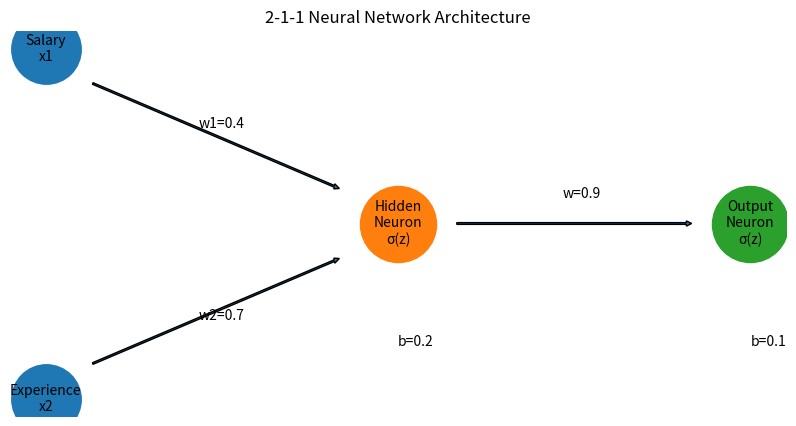

Python code for this plot:

import matplotlib.pyplot as plt

plt.figure(figsize=(10,5))

# Inputs
plt.scatter([0,0],[1,-1],s=2500)
plt.text(0,1,"Salary\nx1",ha='center',va='center')
plt.text(0,-1,"Experience\nx2",ha='center',va='center')

# Hidden neuron
plt.scatter([3],[0],s=3000)
plt.text(3,0,"Hidden\nNeuron\nσ(z)",ha='center',va='center')

# Output neuron
plt.scatter([6],[0],s=3000)
plt.text(6,0,"Output\nNeuron\nσ(z)",ha='center',va='center')

# Connections
plt.arrow(0.4,0.8,2.1,-0.6,width=0.01,length_includes_head=True)
plt.arrow(0.4,-0.8,2.1,0.6,width=0.01,length_includes_head=True)
plt.arrow(3.5,0,2,0,width=0.01,length_includes_head=True)

# Weight labels
plt.text(1.3,0.55,"w1=0.4")
plt.text(1.3,-0.55,"w2=0.7")
plt.text(4.4,0.15,"w=0.9")


# Bias labels
plt.text(3,-0.7,"b=0.2")
plt.text(6,-0.7,"b=0.1")

plt.title("2-1-1 Neural Network Architecture")
plt.axis('off')
plt.show()
